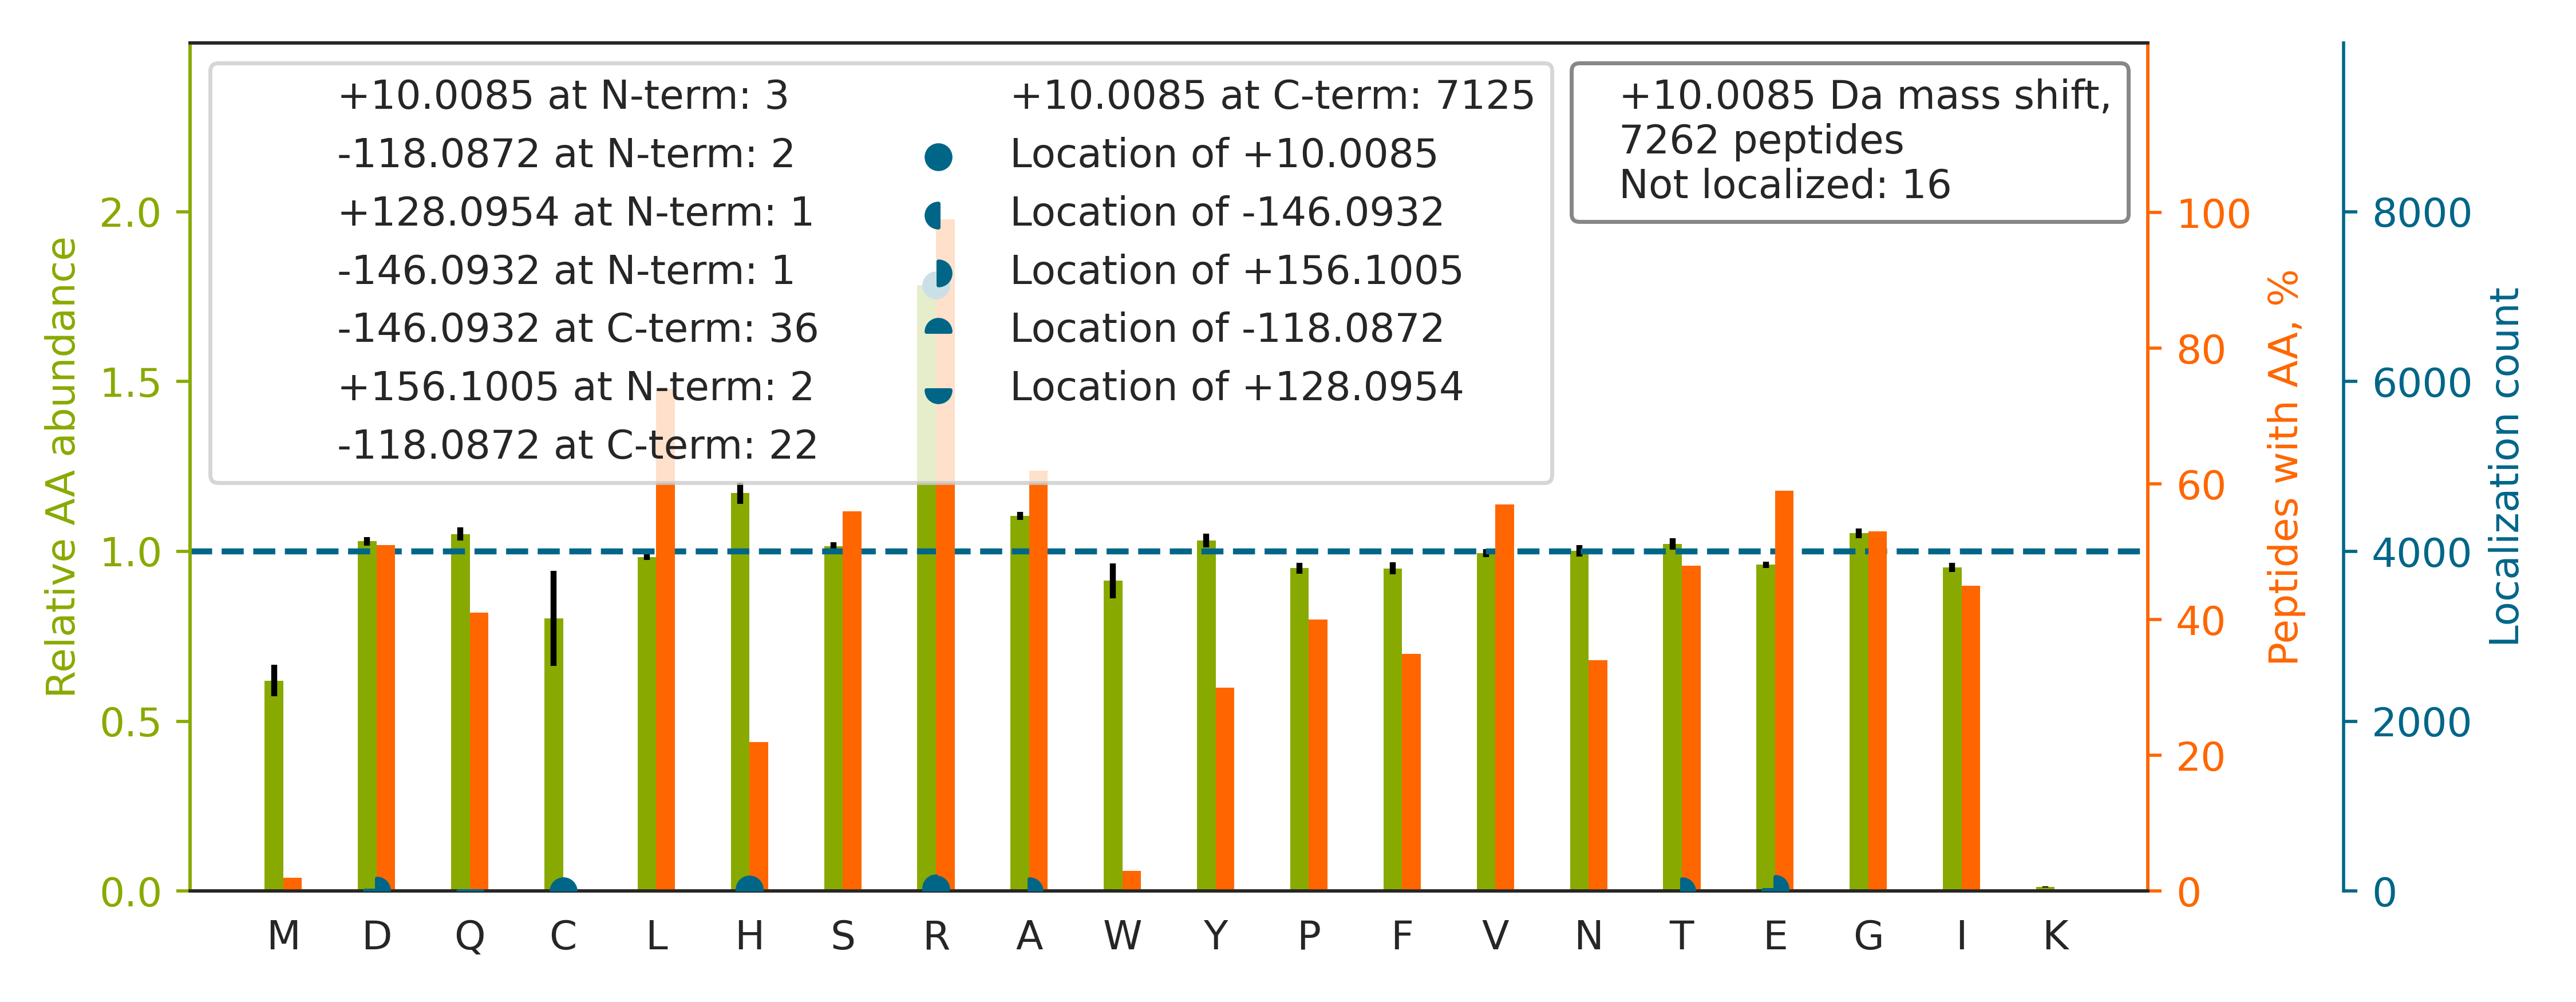

The table this chart was drawn from, first rows:
top isoform	localization score	spectrum
MVVNEGSDGGQSVYHVHLHVLGGR[+10]	1	HF170411_DM_GSK591_SILAC_Rev_HelA_EG_pep…
DYALHWLVLGTHTSDEQNHLVVAR[+10]	1	HF170411_DM_GSK591_SILAC_Rev_HelA_EG_pep…
TSQLLETLNQLSTHTHVVDITR[+10]	1	HF170411_DM_GSK591_SILAC_Rev_HelA_EG_pep…
GYDYGPHFQGILEASLE[+156]GDSGR[-146]	1	HF170411_DM_GSK591_SILAC_Rev_HelA_EG_pep…
FAGSESAVFHGFFSMPEMR[+10]	1	HF170411_DM_GSK591_SILAC_Rev_HelA_EG_pep…
FNLLAHLADDLGHVVPNSR[+10]	1.0	HF170411_DM_GSK591_SILAC_Rev_HelA_EG_pep…
ILTVEDHYYEGGIGEAVSSAVVGE[+128]PGITVTHLAV…	0.8793	HF170411_DM_GSK591_SILAC_Rev_HelA_EG_pep…
ELFSPLHALNFGIGGDTTR[+10]	1.0	HF170411_DM_GSK591_SILAC_Rev_HelA_EG_pep…
T[+156]TSGYAGGLSSAYGGLTSPGLSYSLGSSFGSGAG…	1.0	HF170411_DM_GSK591_SILAC_Rev_HelA_EG_pep…
VFTTQELVQAFTHAPATLEADR[+10]	0.9985	HF170411_DM_GSK591_SILAC_Rev_HelA_EG_pep…
MALIQMGSVEEAVQALIDLHNHDLGENHHLR[+10]	0.9597	HF170411_DM_GSK591_SILAC_Rev_HelA_EG_pep…
ETAAVIFLHGLGDTGHSWADALSTIR[+10]	1	HF170411_DM_GSK591_SILAC_Rev_HelA_EG_pep…
DHILLFNDAHFLMASLGAHDPQTTQELLTTLR[+10]	1	HF170411_DM_GSK591_SILAC_Rev_HelA_EG_pep…
NWFDLWSDGHLIYYDD[+156]QTR[-146]	0.04206	HF170411_DM_GSK591_SILAC_Rev_HelA_EG_pep…
DGFNPADVEAGLYGSHLYVWDWQR[+10]	1	HF170411_DM_GSK591_SILAC_Rev_HelA_EG_pep…
FAAQAAHQGTASQYFMLLLLTDGAVTD[+128]VEATR[-…	0.6954	HF170411_DM_GSK591_SILAC_Rev_HelA_EG_pep…
ITGMLLEIDNSELLHMLESPESLR[+10]	0.9998	HF170411_DM_GSK591_SILAC_Rev_HelA_EG_pep…
FGGEHVPNSPFQVTALAGD[+156]QPSVQPPLR[-146]	1.0	HF170411_DM_HeLa_Fwd_GSK591_Input_02.431…
SADESGQALLAAGHYASDEVR[+10]	0.9999	HF170411_DM_HeLa_Fwd_GSK591_Input_04.329…
NEEDAAE[+156]LVALAQAVNAR[-146]	1	HF170411_DM_HeLa_Fwd_GSK591_Input_04.515…
LPVDYYGIPFAAPTALASR[+10]	1.0	HF170411_DM_HeLa_Fwd_GSK591_Input_04.534…
HLLQAPVDDAQEILHSR[+10]	0.9957	HF170411_DM_HeLa_Fwd_GSK591_Input_06.333…
LGLGIDEDEVAAEEPNAAVPDEIPPLEGDED[+156]ASR…	0.9293	HF170411_DM_HeLa_Fwd_GSK591_Input_06.548…
QQSAVPLDEETHAGEDVAVFAR[+10]	1	HF170411_DM_HeLa_Fwd_GSK591_Input_07.364…
AFTHTAQYDEAISDYFR[+10]	1	HF170411_DM_HeLa_Fwd_GSK591_Input_07.398…
TVNELQNLTAAEVVVPR[+10]	1	HF170411_DM_HeLa_Fwd_GSK591_Input_07.459…
AGQLTSEEDTLSLVTADHSHVFSFGGYPLR[+10]	1	HF170411_DM_HeLa_Fwd_GSK591_Input_07.506…
VSDSISAQYPVVDHEFDAVVVGAGGAGLR[+10]	1	HF170411_DM_HeLa_Fwd_GSK591_Input_07.507…
LVQDVANNTNEEAGDGTTTATVLAR[+10]	1	HF170411_DM_HeLa_Fwd_GSK591_Input_08.315…
VQDDEVGDGTTSVTVLAAELLR[+10]	1.0	HF170411_DM_HeLa_Fwd_GSK591_Input_08.544…
EQIVVDLSHPGVSEDD[+128]QVSR[-118]	0.6874	HF170411_DM_HeLa_Fwd_GSK591_Input_09.336…
GHYTEGAELVDSVLDVVR[+10]	0.9996	HF170411_DM_HeLa_Fwd_GSK591_Input_09.502…
LPIVNEDDELVAIIAR[+10]	1	HF170411_DM_HeLa_Fwd_GSK591_Input_09.557…
IAIPGLAGAGNSVLLVSNLNPE[+156]R[-146]	1.0	HF170411_DM_HeLa_Fwd_GSK591_Input_09.557…
GLTAVSNNAGVDNFGLGLLLR[+10]	1.0	HF170411_DM_HeLa_Fwd_GSK591_Input_09.559…
FDGALNVDLTEFQTNLVPYPR[+10]	1	HF170411_DM_HeLa_Fwd_GSK591_Input_09.559…
EVAAFAQFGSDLD[+156]AATQQLLSR[-146]	0.9885	HF170411_DM_HeLa_Fwd_GSK591_Input_09.561…
GTGGVDTAATGGVFDISNLD[+156]R[-146]	0.9998	HF170411_DM_HeLa_Fwd_GSK591_Input_10.470…
GTGGVDTAAVGGVFDVSNAD[+156]R[-146]	0.5254	HF170411_DM_HeLa_Fwd_GSK591_Input_11.399…
GVVPLAGTDGETTTQGLDGLSE[+156]R[-146]	0.9805	HF170411_DM_HeLa_Fwd_GSK591_Input_11.435…
TDLNPDNLQGGDDLDPNYVLSSR[+10]	1	HF170411_DM_HeLa_Fwd_GSK591_Input_11.476…
DYTGEDVTPQNFLAVLR[+10]	1	HF170411_DM_HeLa_Fwd_GSK591_Input_11.556…
HIDSAHLYNNEE[+128]QVGLAIR[-118]	0.5301	HF170411_DM_HeLa_Fwd_GSK591_Input_12.198…
GDQPAASGDSDDDEPPPLPR[+10]	1	HF170411_DM_HeLa_Fwd_GSK591_Input_14.256…
PGGLLLGDVAPNFE[+156]ANTTVGR[-146]	1	HF170411_DM_HeLa_Fwd_GSK591_Input_14.487…
GNFGGSFAGSFGGAGGHAPGVAR[+10]	1	HF170411_DM_GSK591_SILAC_Rev_HelA_EG_pep…
IAPLEEGTLPFNLAEAQR[+10]	1	HF170411_DM_HeLa_Fwd_GSK591_Input_07.517…
SPYLYPLYGLGE[+128]LPQGFAR[-118]	0.9896	HF170411_DM_HeLa_Fwd_GSK591_Input_10.563…
FNDEHIPDSPFVVPVASLSDDAR[+10]	0.9995	HF170411_DM_HeLa_Fwd_GSK591_Input_02.467…
DLYANTVLSGGTTMYPGIADR[+10]	1.0	HF170411_DM_GSK591_SILAC_Rev_HelA_EG_pep…
IAQPGDHVSVTGIFLPILR[+10]	1	HF170411_DM_HeLa_Fwd_GSK591_Input_06.507…
GGGGSGGYYGQGGMSGGGWR[+10]	1.0	HF170411_DM_GSK591_SILAC_Rev_HelA_EG_pep…
IPAEVSQATELHVLDVAGNR[+10]	1	HF170411_DM_HeLa_Fwd_GSK591_Input_08.380…
ISGATFSVGSGSVYAYGVMD[+156]R[-146]	1.0	HF170411_DM_GSK591_SILAC_Rev_HelA_EG_pep…
HVGMAVAGLLADAR[+10]	1.0	HF170411_DM_GSK591_SILAC_Rev_HelA_EG_pep…
DIAANEENR[+10]	0.996	HF170411_DM_HeLa_Fwd_GSK591_Input_16.645…
YGAFGLPITVAHVDGQTHMLFGSDR[+10]	1	HF170411_DM_GSK591_SILAC_Rev_HelA_EG_pep…
STAGDTHLGGEDFD[+128]NR[-118]	0.01571	HF170411_DM_HeLa_Fwd_GSK591_Input_07.178…
GVGIISEGNETVEDIAAR[+10]	1	HF170411_DM_HeLa_Fwd_GSK591_Input_06.395…
GYAVNVFDIQQGFDNPQVR[+10]	1	HF170411_DM_HeLa_Fwd_GSK591_Input_11.503…
... 7,202 more rows
